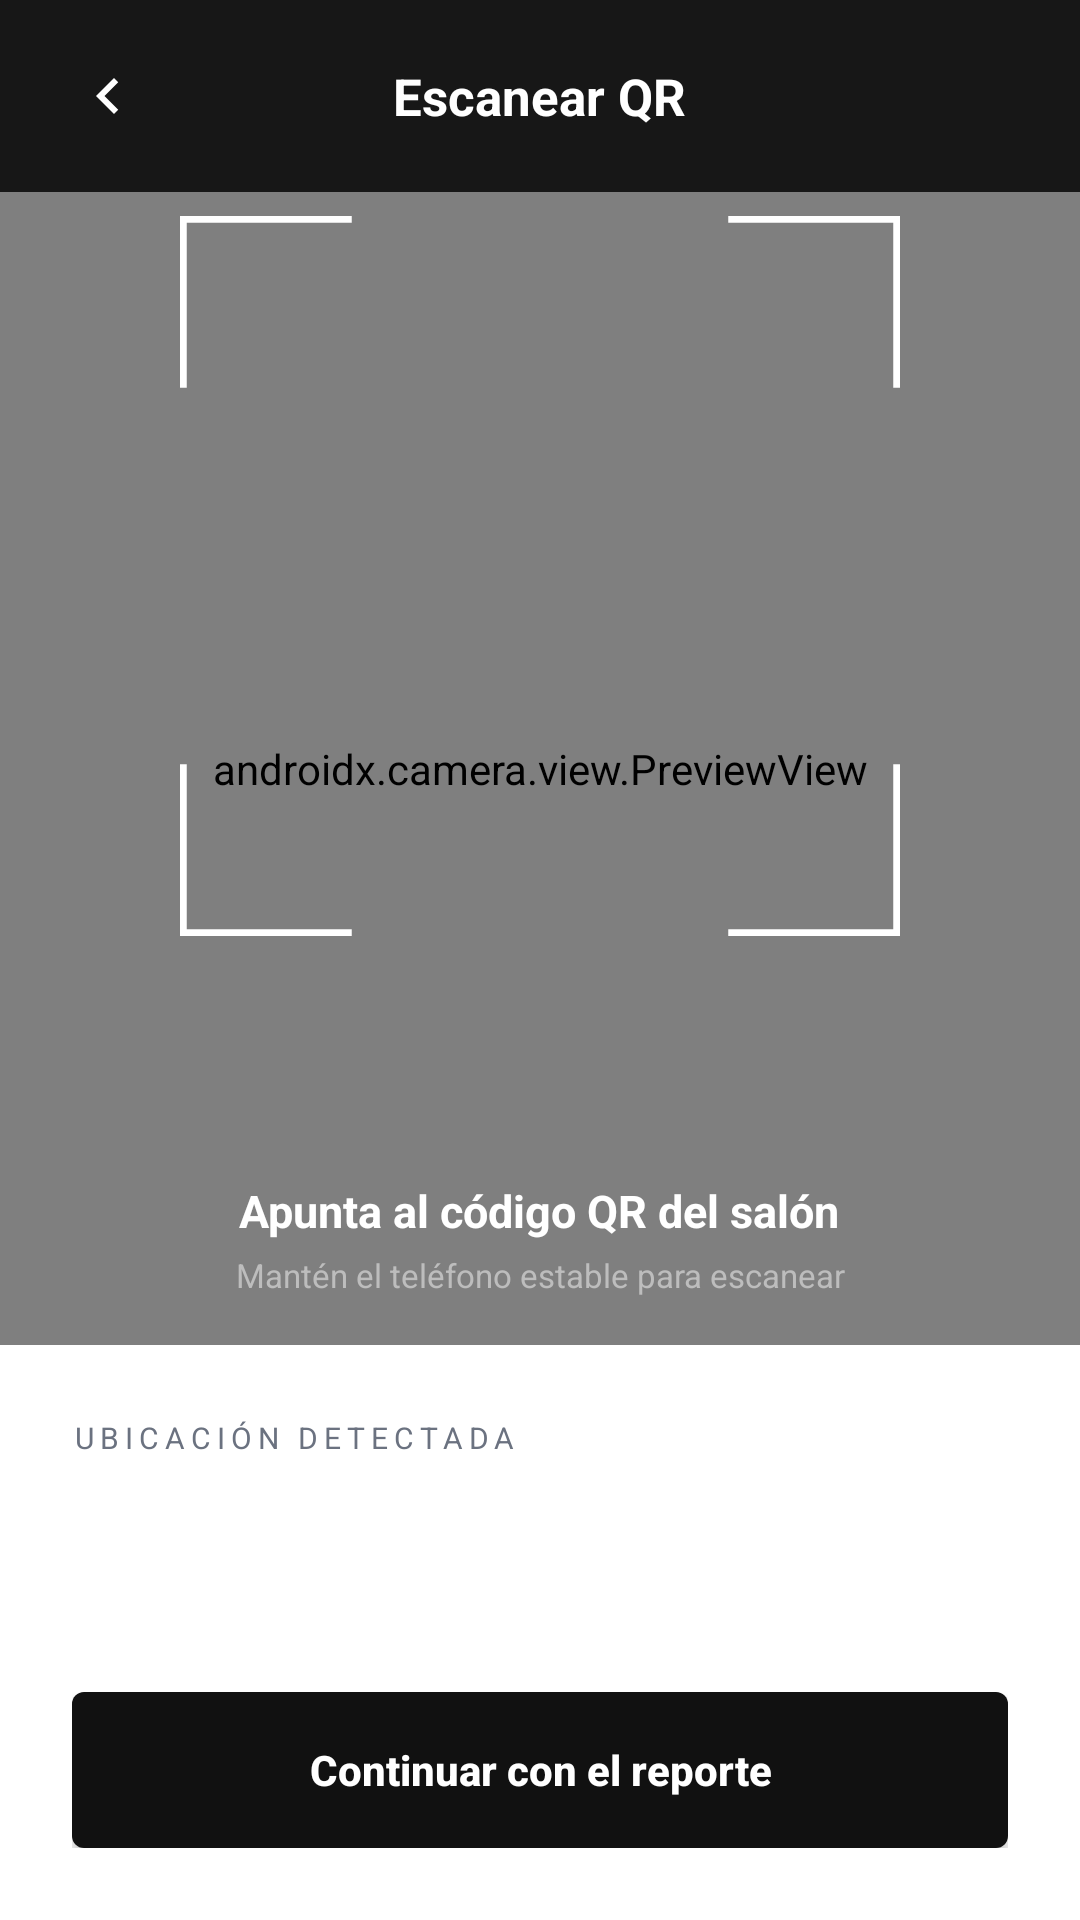

Write the Android layout XML for this screen, with the resource values it uses.
<!-- AndroidManifest.xml: application theme Theme.ReportU -->
<!-- res/layout/activity_scan_qr.xml -->
<?xml version="1.0" encoding="utf-8"?>
<LinearLayout xmlns:android="http://schemas.android.com/apk/res/android"
    xmlns:app="http://schemas.android.com/apk/res-auto"
    xmlns:tools="http://schemas.android.com/tools"
    android:id="@+id/main"
    android:layout_width="match_parent"
    android:layout_height="match_parent"
    android:background="@color/surface_dark"
    android:orientation="vertical"
    tools:context=".ScanQrActivity">

    
    <FrameLayout
        android:id="@+id/topBarDark"
        android:layout_width="match_parent"
        android:layout_height="64dp">

        <ImageButton
            android:id="@+id/btnBack"
            android:layout_width="48dp"
            android:layout_height="48dp"
            android:layout_gravity="start|center_vertical"
            android:layout_marginStart="12dp"
            android:background="?attr/selectableItemBackgroundBorderless"
            android:contentDescription="@string/cd_back"
            android:src="@drawable/ic_arrow_back"
            app:tint="@color/white" />

        <TextView
            android:layout_width="wrap_content"
            android:layout_height="wrap_content"
            android:layout_gravity="center"
            android:text="@string/title_scan_qr"
            android:textColor="@color/white"
            android:textSize="17sp"
            android:textStyle="bold" />
    </FrameLayout>

    
    <FrameLayout
        android:id="@+id/cameraArea"
        android:layout_width="match_parent"
        android:layout_height="0dp"
        android:layout_weight="1"
        android:background="@color/black">

        <androidx.camera.view.PreviewView
            android:id="@+id/previewView"
            android:layout_width="match_parent"
            android:layout_height="match_parent"
            app:scaleType="fillCenter" />

        <ImageView
            android:id="@+id/ivQrPlaceholder"
            android:layout_width="72dp"
            android:layout_height="72dp"
            android:layout_gravity="center"
            android:layout_marginBottom="64dp"
            android:contentDescription="@null"
            android:src="@drawable/ic_qr"
            android:visibility="gone"
            app:tint="#777777" />

        <ImageView
            android:layout_width="240dp"
            android:layout_height="240dp"
            android:layout_gravity="center"
            android:layout_marginBottom="64dp"
            android:contentDescription="@null"
            android:src="@drawable/ic_scan_frame" />

        <LinearLayout
            android:id="@+id/scanHintBox"
            android:layout_width="match_parent"
            android:layout_height="wrap_content"
            android:layout_gravity="bottom"
            android:background="@drawable/bg_scan_scrim"
            android:gravity="center_horizontal"
            android:orientation="vertical"
            android:paddingHorizontal="24dp"
            android:paddingVertical="16dp">

            <TextView
                android:id="@+id/tvScanTitle"
                android:layout_width="wrap_content"
                android:layout_height="wrap_content"
                android:gravity="center"
                android:text="@string/scan_title"
                android:textColor="@color/white"
                android:textSize="15sp"
                android:textStyle="bold" />

            <TextView
                android:id="@+id/tvScanHint"
                android:layout_width="wrap_content"
                android:layout_height="wrap_content"
                android:layout_marginTop="4dp"
                android:gravity="center"
                android:text="@string/scan_hint"
                android:textColor="@color/on_dark_muted"
                android:textSize="11sp" />
        </LinearLayout>
    </FrameLayout>

    
    <LinearLayout
        android:id="@+id/bottomSheet"
        android:layout_width="match_parent"
        android:layout_height="wrap_content"
        android:background="@color/white"
        android:orientation="vertical"
        android:paddingHorizontal="24dp"
        android:paddingTop="24dp"
        android:paddingBottom="24dp">

        <TextView
            style="@style/Eyebrow"
            android:layout_width="wrap_content"
            android:layout_height="wrap_content"
            android:text="@string/scan_detected_label" />

        <LinearLayout
            android:layout_width="match_parent"
            android:layout_height="wrap_content"
            android:layout_marginTop="14dp"
            android:gravity="center_vertical"
            android:orientation="horizontal">

            <ImageView
                android:layout_width="44dp"
                android:layout_height="44dp"
                android:background="@drawable/bg_circle_black"
                android:contentDescription="@null"
                android:padding="11dp"
                android:src="@drawable/ic_location"
                app:tint="@color/white" />

            <LinearLayout
                android:layout_width="0dp"
                android:layout_height="wrap_content"
                android:layout_marginStart="14dp"
                android:layout_weight="1"
                android:orientation="vertical">

                <TextView
                    android:id="@+id/tvDetectedLocation"
                    android:layout_width="match_parent"
                    android:layout_height="wrap_content"
                    android:ellipsize="end"
                    android:maxLines="2"
                    android:textColor="@color/black"
                    android:textSize="14sp"
                    android:textStyle="bold" />

                <TextView
                    android:id="@+id/tvDetectedCampus"
                    android:layout_width="match_parent"
                    android:layout_height="wrap_content"
                    android:layout_marginTop="2dp"
                    android:textColor="@color/muted"
                    android:textSize="11sp" />
            </LinearLayout>

            <ImageView
                android:id="@+id/ivDetectedCheck"
                android:layout_width="26dp"
                android:layout_height="26dp"
                android:background="@drawable/bg_circle_black"
                android:contentDescription="@null"
                android:padding="6dp"
                android:src="@drawable/ic_check"
                android:visibility="invisible"
                app:tint="@color/white" />
        </LinearLayout>

        <androidx.appcompat.widget.AppCompatButton
            android:id="@+id/btnContinue"
            android:layout_width="match_parent"
            android:layout_height="52dp"
            android:layout_marginTop="20dp"
            android:background="@drawable/bg_button_black"
            android:text="@string/btn_continue_report"
            android:textAllCaps="false"
            android:textColor="@color/white"
            android:textSize="14sp"
            android:textStyle="bold" />
    </LinearLayout>
</LinearLayout>
<!-- resources referenced by this layout -->
<resources>
  <color name="black">#FF000000</color>
  <color name="muted">#FF6B7280</color>
  <color name="on_dark_muted">#FFBDBDBD</color>
  <color name="surface_dark">#FF171717</color>
  <color name="white">#FFFFFFFF</color>
  <!-- drawable bg_button_black (drawable) -->
  <?xml version="1.0" encoding="utf-8"?>
  <ripple xmlns:android="http://schemas.android.com/apk/res/android" android:color="#44FFFFFF">
      <item>
          <shape android:shape="rectangle">
              <solid android:color="#111111" />
              <corners android:radius="4dp" />
          </shape>
      </item>
  </ripple>
  <!-- drawable ic_arrow_back (drawable) -->
  <?xml version="1.0" encoding="utf-8"?>
  <vector xmlns:android="http://schemas.android.com/apk/res/android"
      android:width="24dp"
      android:height="24dp"
      android:viewportWidth="24"
      android:viewportHeight="24">
      <path
          android:fillColor="#FF111111"
          android:pathData="M15.41,7.41L14,6l-6,6 6,6 1.41,-1.41L10.83,12z" />
  </vector>
  <!-- drawable ic_check (drawable) -->
  <?xml version="1.0" encoding="utf-8"?>
  <vector xmlns:android="http://schemas.android.com/apk/res/android"
      android:width="24dp"
      android:height="24dp"
      android:viewportWidth="24"
      android:viewportHeight="24">
      <path
          android:fillColor="#FF111111"
          android:pathData="M9,16.17L4.83,12l-1.42,1.41L9,19 21,7l-1.41,-1.41z" />
  </vector>
  <!-- drawable ic_location (drawable) -->
  <?xml version="1.0" encoding="utf-8"?>
  <vector xmlns:android="http://schemas.android.com/apk/res/android"
      android:width="24dp"
      android:height="24dp"
      android:viewportWidth="24"
      android:viewportHeight="24">
      <path
          android:fillColor="#FF111111"
          android:pathData="M12,2C8.13,2 5,5.13 5,9c0,5.25 7,13 7,13s7,-7.75 7,-13c0,-3.87 -3.13,-7 -7,-7zM12,11.5c-1.38,0 -2.5,-1.12 -2.5,-2.5s1.12,-2.5 2.5,-2.5 2.5,1.12 2.5,2.5 -1.12,2.5 -2.5,2.5z" />
  </vector>
  <!-- drawable ic_scan_frame (drawable) -->
  <?xml version="1.0" encoding="utf-8"?>
  <vector xmlns:android="http://schemas.android.com/apk/res/android"
      android:width="240dp"
      android:height="240dp"
      android:viewportWidth="240"
      android:viewportHeight="240">
      <path
          android:pathData="M1,56 L1,1 L56,1 M184,1 L239,1 L239,56 M239,184 L239,239 L184,239 M56,239 L1,239 L1,184"
          android:strokeColor="#FFFFFF"
          android:strokeLineCap="square"
          android:strokeWidth="2.5" />
  </vector>
  <string name="btn_continue_report">Continuar con el reporte</string>
  <string name="cd_back">Regresar</string>
  <string name="scan_detected_label">Ubicación detectada</string>
  <string name="scan_hint">Mantén el teléfono estable para escanear</string>
  <string name="scan_title">Apunta al código QR del salón</string>
  <string name="title_scan_qr">Escanear QR</string>
  <style name="Eyebrow">
          <item name="android:textSize">10sp</item>
          <item name="android:textColor">@color/muted</item>
          <item name="android:letterSpacing">0.2</item>
          <item name="android:textAllCaps">true</item>
      </style>
  <style name="Theme.ReportU" parent="Base.Theme.ReportU" />
  <style name="Base.Theme.ReportU" parent="Theme.Material3.Light.NoActionBar">
          <item name="colorPrimary">@color/ink</item>
          <item name="colorOnPrimary">@color/white</item>
          <item name="colorSecondaryContainer">@color/border</item>
          <item name="colorOnSecondaryContainer">@color/ink</item>
          <item name="colorSurface">@color/white</item>
          <item name="colorOnSurface">@color/ink</item>
          <item name="android:windowBackground">@color/white</item>
      </style>
  <color name="ink">#FF111111</color>
  <color name="border">#FFE5E7EB</color>
</resources>
